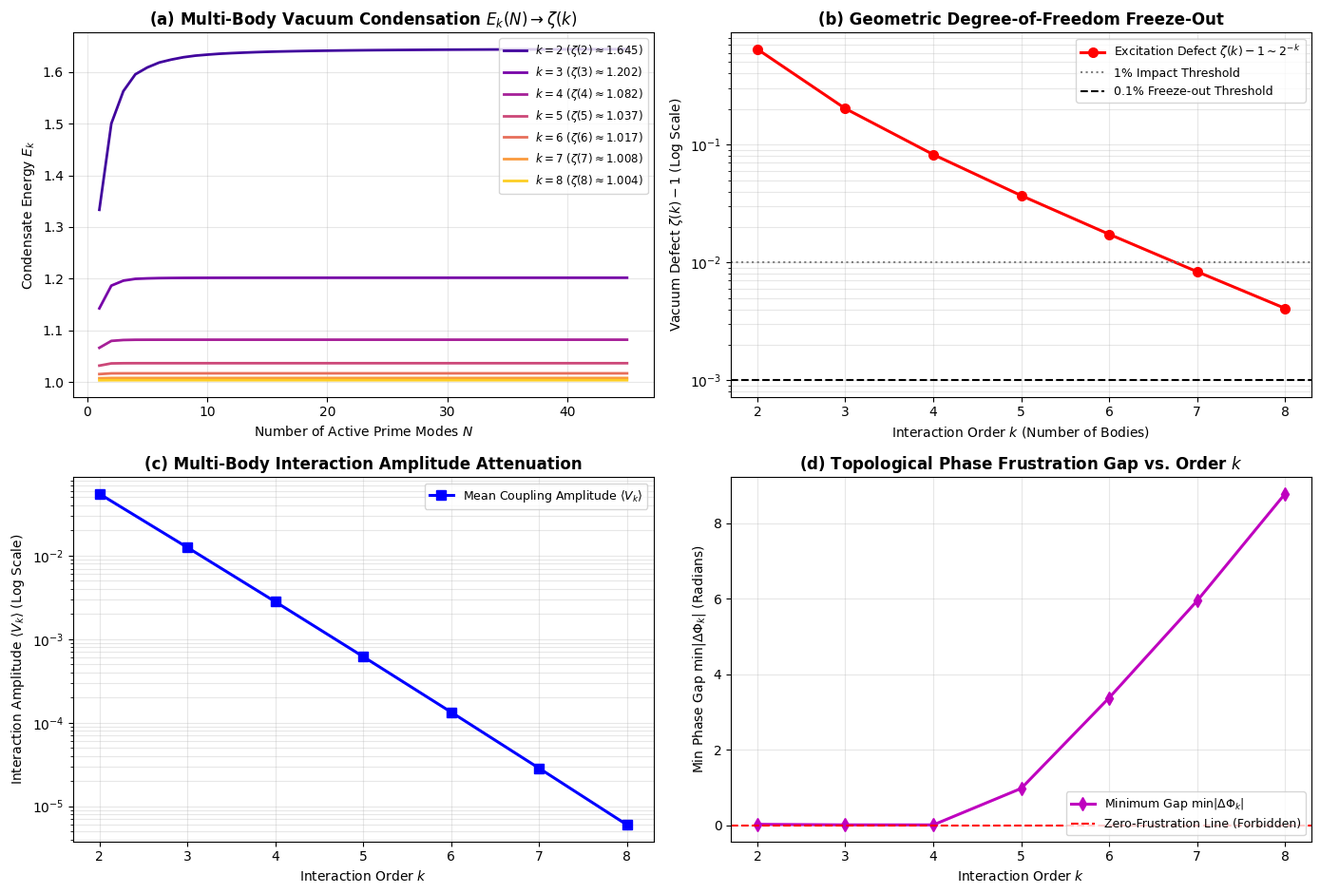

Generate this figure with matplotlib:
#!/usr/bin/env python3
"""
========================================================================================
PRIME PHASE NETWORK: MULTI-BODY (k=2 to k=8) PHASE FRUSTRATION & FREEZE-OUT AUDIT
Module: 02_prime_multibody_k8_quantum_frustration_simulator.py
Description:
  1. Multi-Body Vacuum Energy Condensation E_k(N) -> zeta(k) for k in [2..8]
  2. Phase Frustration Gap Audit min|ln(p1...p_{k-1} / r)| up to 8-body
  3. Exponential Attenuation of Interaction Amplitude V_k ~ O(e^{-alpha*k})
  4. Physical 'Degree-of-Freedom Freeze-out' at k >= 6
========================================================================================
"""

import time
import itertools
import numpy as np
import matplotlib.pyplot as plt

def get_primes(n):
    """Return the first n prime numbers."""
    primes = []
    candidate = 2
    while len(primes) < n:
        is_prime = True
        for p in primes:
            if p * p > candidate:
                break
            if candidate % p == 0:
                is_prime = False
                break
        if is_prime:
            primes.append(candidate)
        candidate += 1
    return np.array(primes, dtype=np.int64)

def run_multibody_k8_simulation():
    t_start = time.time()
    
    # -------------------------------------------------------------
    # 1. Network Configuration
    # -------------------------------------------------------------
    N_full = 45          # Full prime modes for Euler vacuum condensation
    primes_full = get_primes(N_full)
    
    N_comb = 22          # Sub-lattice for exact combinatorial frustration audit
    primes_comb = primes_full[:N_comb]
    log_p_comb = np.log(primes_comb)
    
    k_orders = np.arange(2, 9)  # k = 2, 3, 4, 5, 6, 7, 8
    
    # Exact Mathematical Targets for zeta(k)
    zeta_targets = {
        2: (np.pi ** 2) / 6.0,                 # 1.6449340668
        3: 1.2020569031595942,                 # Apery Constant
        4: (np.pi ** 4) / 90.0,                # 1.0823232337
        5: 1.0369277551433699,                 # zeta(5)
        6: (np.pi ** 6) / 945.0,               # 1.0173430620
        7: 1.0083492773819228,                 # zeta(7)
        8: (np.pi ** 8) / 9450.0               # 1.0040773562
    }
    
    print("=" * 85)
    print("  PRIME PHASE NETWORK: MULTI-BODY (k=2 to k=8) PHASE FRUSTRATION & FREEZE-OUT AUDIT")
    print(f"  Full Prime Modes (Condensation) : N = {N_full} (p_max = {primes_full[-1]})")
    print(f"  Combinatorial Audit Modes       : N = {N_comb} (p_max = {primes_comb[-1]})")
    print("=" * 85)

    # -------------------------------------------------------------
    # 2. Multi-Body Vacuum Condensation E_k(N) across k in [2..8]
    # -------------------------------------------------------------
    print("\n[*] Step 1: Evaluating Multi-Body Vacuum Condensation E_k(N)...")
    E_k_history = {k: np.zeros(N_full) for k in k_orders}
    
    for k in k_orders:
        acc = 1.0
        for idx, p in enumerate(primes_full):
            acc *= 1.0 / (1.0 - (p ** -float(k)))
            E_k_history[k][idx] = acc
            
        final_val = E_k_history[k][-1]
        target = zeta_targets[k]
        defect = final_val - 1.0
        err = abs(final_val - target)
        print(f"    - k = {k}: E_{k}(N={N_full}) = {final_val:.10f} | Target = {target:.10f} | Excite Defect = {defect:.6e}")

    # -------------------------------------------------------------
    # 3. Combinatorial Frustration Gap & Interaction Amplitude Audit
    # -------------------------------------------------------------
    print("\n[*] Step 2: Auditing Combinatorial Frustration & Amplitude Attenuation (k=2..8)...")
    
    min_gaps = []
    mean_amplitudes = []
    total_configs = []
    
    for k in k_orders:
        t_sub = time.time()
        # Combinations of choosing k distinct primes from N_comb
        comb_indices = np.array(list(itertools.combinations(range(N_comb), k)), dtype=np.int32)
        num_c = len(comb_indices)
        total_configs.append(num_c)
        
        # Interaction Amplitude: V_k = 1 / sqrt(p_1 * p_2 * ... * p_k)
        prime_matrix = primes_comb[comb_indices]  # Shape: (num_c, k)
        prod_primes = np.prod(prime_matrix.astype(np.float64), axis=1)
        amp_k = 1.0 / np.sqrt(prod_primes)
        mean_amplitudes.append(np.mean(amp_k))
        
        # Phase Frustration: Delta_k = ln(p_1 * ... * p_{k-1} / p_k)
        log_matrix = log_p_comb[comb_indices]
        # Sum of first (k-1) minus the last (largest) prime
        delta_k = np.sum(log_matrix[:, :-1], axis=1) - log_matrix[:, -1]
        abs_delta_k = np.abs(delta_k)
        min_gap = np.min(abs_delta_k)
        min_gaps.append(min_gap)
        
        dt_k = time.time() - t_sub
        print(f"    - k = {k}: {num_c:>8,d} configs | Mean Amp: {np.mean(amp_k):.4e} | Min Gap: {min_gap:.6f} ({dt_k:.2f} s)")

    # -------------------------------------------------------------
    # 4. Diagnostic Visualization (4-Panel Publication Plot)
    # -------------------------------------------------------------
    print("\n[*] Step 3: Generating Publication Diagnostic Figure...")
    plt.style.use('default')
    fig, ((ax1, ax2), (ax3, ax4)) = plt.subplots(2, 2, figsize=(14, 9.5))
    
    colors = plt.cm.plasma(np.linspace(0.1, 0.9, len(k_orders)))
    
    # Panel (a): Vacuum Energy Condensation E_k(N)
    for idx, k in enumerate(k_orders):
        ax1.plot(range(1, N_full + 1), E_k_history[k], lw=2.0, color=colors[idx], label=rf'$k={k}$ ($\zeta({k})\approx{zeta_targets[k]:.3f}$)')
    ax1.set_title(r'(a) Multi-Body Vacuum Condensation $E_k(N) \to \zeta(k)$', fontweight='bold')
    ax1.set_xlabel('Number of Active Prime Modes $N$')
    ax1.set_ylabel('Condensate Energy $E_k$')
    ax1.grid(True, alpha=0.3)
    ax1.legend(loc='upper right', fontsize=8.5)
    
    # Panel (b): Vacuum Excitation Defect [zeta(k) - 1] (Freeze-out)
    defects = [zeta_targets[k] - 1.0 for k in k_orders]
    ax2.semilogy(k_orders, defects, 'ro-', lw=2.2, markersize=7, label=r'Excitation Defect $\zeta(k) - 1 \sim 2^{-k}$')
    ax2.axhline(1e-2, color='gray', linestyle=':', label='1% Impact Threshold')
    ax2.axhline(1e-3, color='black', linestyle='--', label='0.1% Freeze-out Threshold')
    ax2.set_title(r'(b) Geometric Degree-of-Freedom Freeze-Out', fontweight='bold')
    ax2.set_xlabel('Interaction Order $k$ (Number of Bodies)')
    ax2.set_ylabel(r'Vacuum Defect $\zeta(k) - 1$ (Log Scale)')
    ax2.set_xticks(k_orders)
    ax2.grid(True, which="both", alpha=0.3)
    ax2.legend(loc='upper right', fontsize=9.0)
    
    # Panel (c): Coupling Amplitude Exponential Plunge
    ax3.semilogy(k_orders, mean_amplitudes, 'bs-', lw=2.2, markersize=7, label=r'Mean Coupling Amplitude $\langle V_k \rangle$')
    ax3.set_title(r'(c) Multi-Body Interaction Amplitude Attenuation', fontweight='bold')
    ax3.set_xlabel('Interaction Order $k$')
    ax3.set_ylabel(r'Interaction Amplitude $\langle V_k \rangle$ (Log Scale)')
    ax3.set_xticks(k_orders)
    ax3.grid(True, which="both", alpha=0.3)
    ax3.legend(loc='upper right', fontsize=9.0)
    
    # Panel (d): Arithmetic Frustration Gap Across Orders
    ax4.plot(k_orders, min_gaps, 'md-', lw=2.2, markersize=7, label=r'Minimum Gap $\min|\Delta\Phi_k|$')
    ax4.axhline(0.0, color='red', linestyle='--', lw=1.5, label='Zero-Frustration Line (Forbidden)')
    ax4.set_title(r'(d) Topological Phase Frustration Gap vs. Order $k$', fontweight='bold')
    ax4.set_xlabel('Interaction Order $k$')
    ax4.set_ylabel(r'Min Phase Gap $\min|\Delta\Phi_k|$ (Radians)')
    ax4.set_xticks(k_orders)
    ax4.grid(True, alpha=0.3)
    ax4.legend(loc='lower right', fontsize=9.0)
    
    plt.tight_layout()
    out_png = '02_prime_multibody_k8_quantum_frustration.png'
    plt.savefig(out_png, dpi=300)
    plt.close()
    
    t_total = time.time() - t_start
    print("=" * 85)
    print(f"[+] Multi-body audit visual exported: {out_png}")
    print(f"[+] Total execution time: {t_total:.2f} s")
    print("=" * 85 + "\n")

if __name__ == '__main__':
    run_multibody_k8_simulation()
